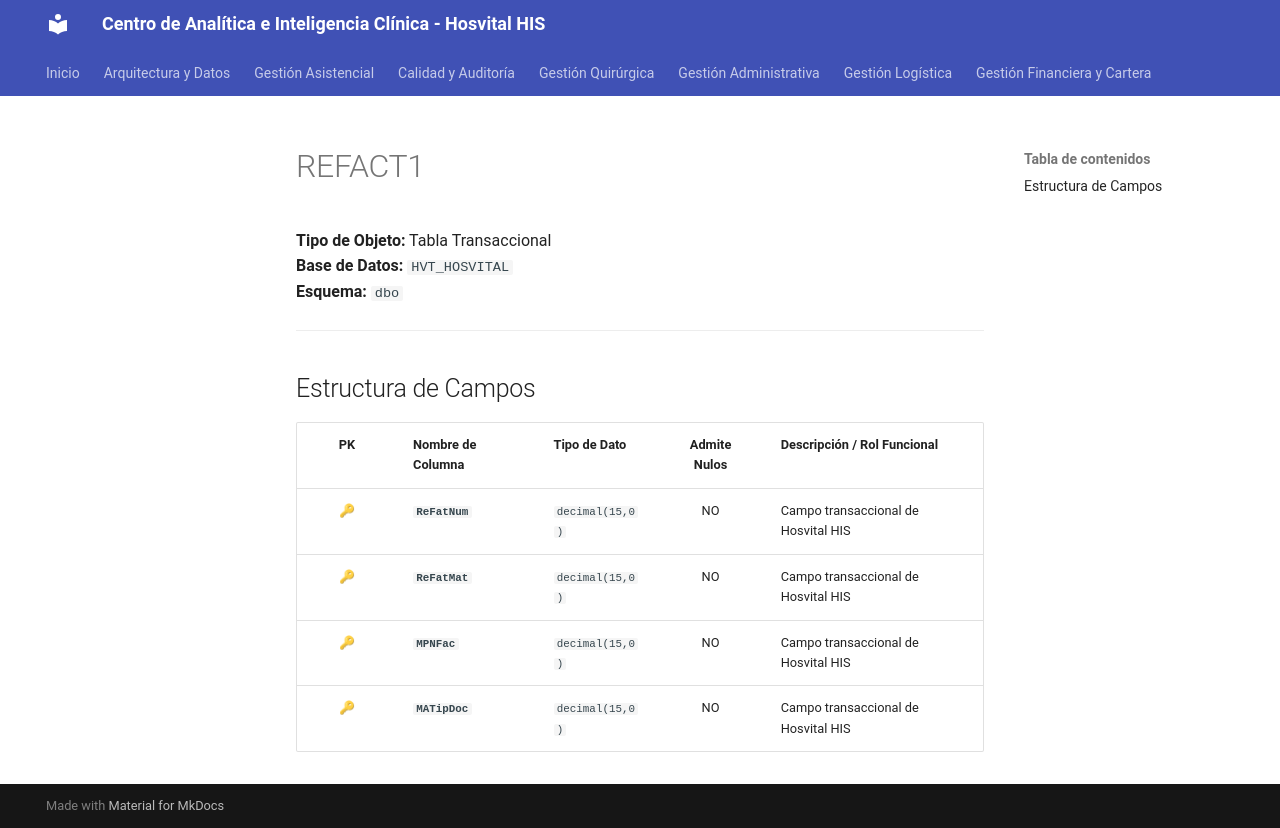

repository: SoporteSaludtech/superset-docs · page: diccionario-general/REFACT1/index.html · generator: mkdocs

# REFACT1

**Tipo de Objeto:** Tabla Transaccional  
**Base de Datos:** `HVT_HOSVITAL`  
**Esquema:** `dbo`

---

## Estructura de Campos

| PK | Nombre de Columna | Tipo de Dato | Admite Nulos | Descripción / Rol Funcional |
| :-: | :--- | :--- | :-: | :--- |
| 🔑 | **`ReFatNum`** | `decimal(15,0)` | NO | Campo transaccional de Hosvital HIS |
| 🔑 | **`ReFatMat`** | `decimal(15,0)` | NO | Campo transaccional de Hosvital HIS |
| 🔑 | **`MPNFac`** | `decimal(15,0)` | NO | Campo transaccional de Hosvital HIS |
| 🔑 | **`MATipDoc`** | `decimal(15,0)` | NO | Campo transaccional de Hosvital HIS |
